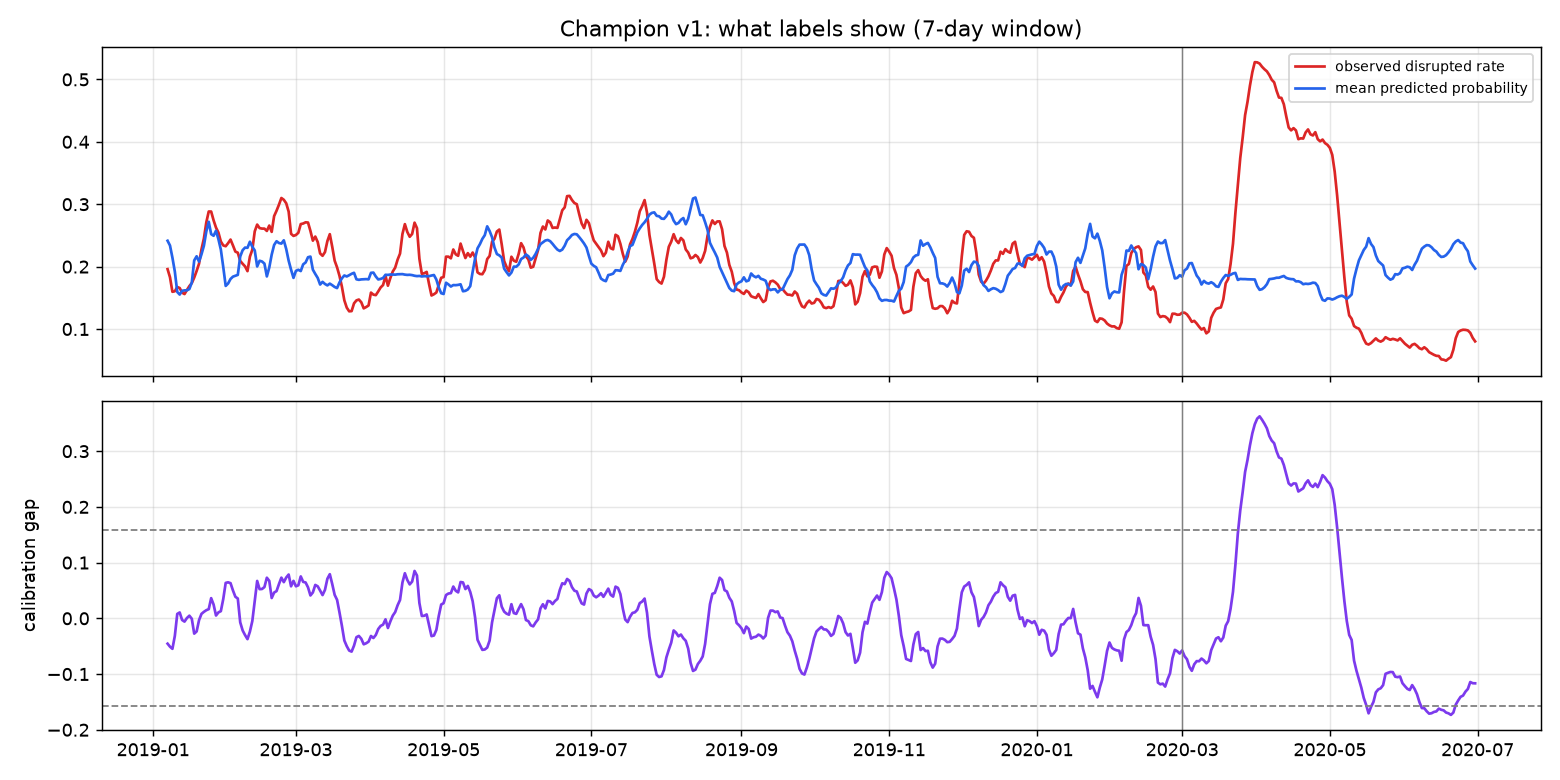

The data file committed next to this chart (first rows):
day, observed_rate, predicted_rate, brier, calibration_gap, alarm
2019-01-07, 0.196, 0.2414, 0.1635, -0.04549, False
2019-01-08, 0.1829, 0.2338, 0.1556, -0.05089, False
2019-01-09, 0.1597, 0.2144, 0.1424, -0.05475, False
2019-01-10, 0.1605, 0.1921, 0.1377, -0.0315, False
2019-01-11, 0.1673, 0.1594, 0.1342, 0.007919, False
2019-01-12, 0.1658, 0.1552, 0.1338, 0.01053, False
2019-01-13, 0.1583, 0.1613, 0.1308, -0.002983, False
2019-01-14, 0.156, 0.1619, 0.1291, -0.005909, False
2019-01-15, 0.1626, 0.162, 0.1328, 0.0005784, False
2019-01-16, 0.1688, 0.1641, 0.1375, 0.004725, False
2019-01-17, 0.1736, 0.1744, 0.1416, -0.0007673, False
2019-01-18, 0.1825, 0.2099, 0.148, -0.02748, False
2019-01-19, 0.1931, 0.2166, 0.1541, -0.02351, False
2019-01-20, 0.2048, 0.208, 0.16, -0.003175, False
2019-01-21, 0.2277, 0.2197, 0.1714, 0.007991, False
2019-01-22, 0.2451, 0.2334, 0.181, 0.01165, False
2019-01-23, 0.271, 0.2564, 0.1911, 0.0146, False
2019-01-24, 0.2883, 0.2718, 0.196, 0.0165, False
2019-01-25, 0.2883, 0.2521, 0.1934, 0.0362, False
2019-01-26, 0.2742, 0.2495, 0.1847, 0.02478, False
2019-01-27, 0.2625, 0.2575, 0.1783, 0.00504, False
2019-01-28, 0.2546, 0.244, 0.1743, 0.01066, False
2019-01-29, 0.2402, 0.2273, 0.1668, 0.0129, False
2019-01-30, 0.234, 0.1992, 0.1705, 0.03482, False
2019-01-31, 0.2327, 0.1691, 0.1811, 0.06362, False
2019-02-01, 0.2376, 0.173, 0.1868, 0.06464, False
2019-02-02, 0.2434, 0.1802, 0.1924, 0.06315, False
2019-02-03, 0.234, 0.1839, 0.1903, 0.05004, False
2019-02-04, 0.2241, 0.1853, 0.1878, 0.03872, False
2019-02-05, 0.2223, 0.1868, 0.1883, 0.03554, False
2019-02-06, 0.2091, 0.2163, 0.1861, -0.007154, False
2019-02-07, 0.2046, 0.2263, 0.1774, -0.02173, False
2019-02-08, 0.2004, 0.2305, 0.1748, -0.0301, False
2019-02-09, 0.1928, 0.2302, 0.1703, -0.03737, False
2019-02-10, 0.216, 0.2399, 0.1793, -0.02386, False
2019-02-11, 0.2271, 0.2319, 0.1849, -0.004766, False
2019-02-12, 0.2566, 0.2259, 0.2059, 0.03065, False
2019-02-13, 0.2674, 0.2003, 0.2065, 0.0671, False
2019-02-14, 0.2618, 0.2094, 0.2016, 0.05236, False
2019-02-15, 0.2609, 0.2083, 0.1978, 0.05266, False
2019-02-16, 0.2609, 0.2048, 0.1956, 0.05609, False
2019-02-17, 0.2572, 0.1843, 0.195, 0.0729, False
2019-02-18, 0.2658, 0.1986, 0.1984, 0.06722, False
2019-02-19, 0.2557, 0.2192, 0.1862, 0.03647, False
2019-02-20, 0.281, 0.2347, 0.1991, 0.04628, False
2019-02-21, 0.2896, 0.2407, 0.2055, 0.04886, False
2019-02-22, 0.2993, 0.2378, 0.211, 0.06144, False
2019-02-23, 0.31, 0.2369, 0.2174, 0.07304, False
2019-02-24, 0.3071, 0.2422, 0.2142, 0.06496, False
2019-02-25, 0.3015, 0.2282, 0.2116, 0.07326, False
2019-02-26, 0.2882, 0.2096, 0.2056, 0.07864, False
2019-02-27, 0.2526, 0.1951, 0.186, 0.05751, False
2019-02-28, 0.2492, 0.182, 0.1856, 0.06723, False
2019-03-01, 0.2507, 0.1932, 0.1848, 0.05747, False
2019-03-02, 0.2542, 0.1949, 0.1868, 0.0593, False
2019-03-03, 0.2682, 0.1929, 0.1945, 0.07525, False
2019-03-04, 0.2691, 0.2036, 0.1938, 0.06545, False
2019-03-05, 0.271, 0.2067, 0.1943, 0.06435, False
2019-03-06, 0.2707, 0.2151, 0.1954, 0.05561, False
2019-03-07, 0.2572, 0.2161, 0.1859, 0.04105, False
... 481 more rows
